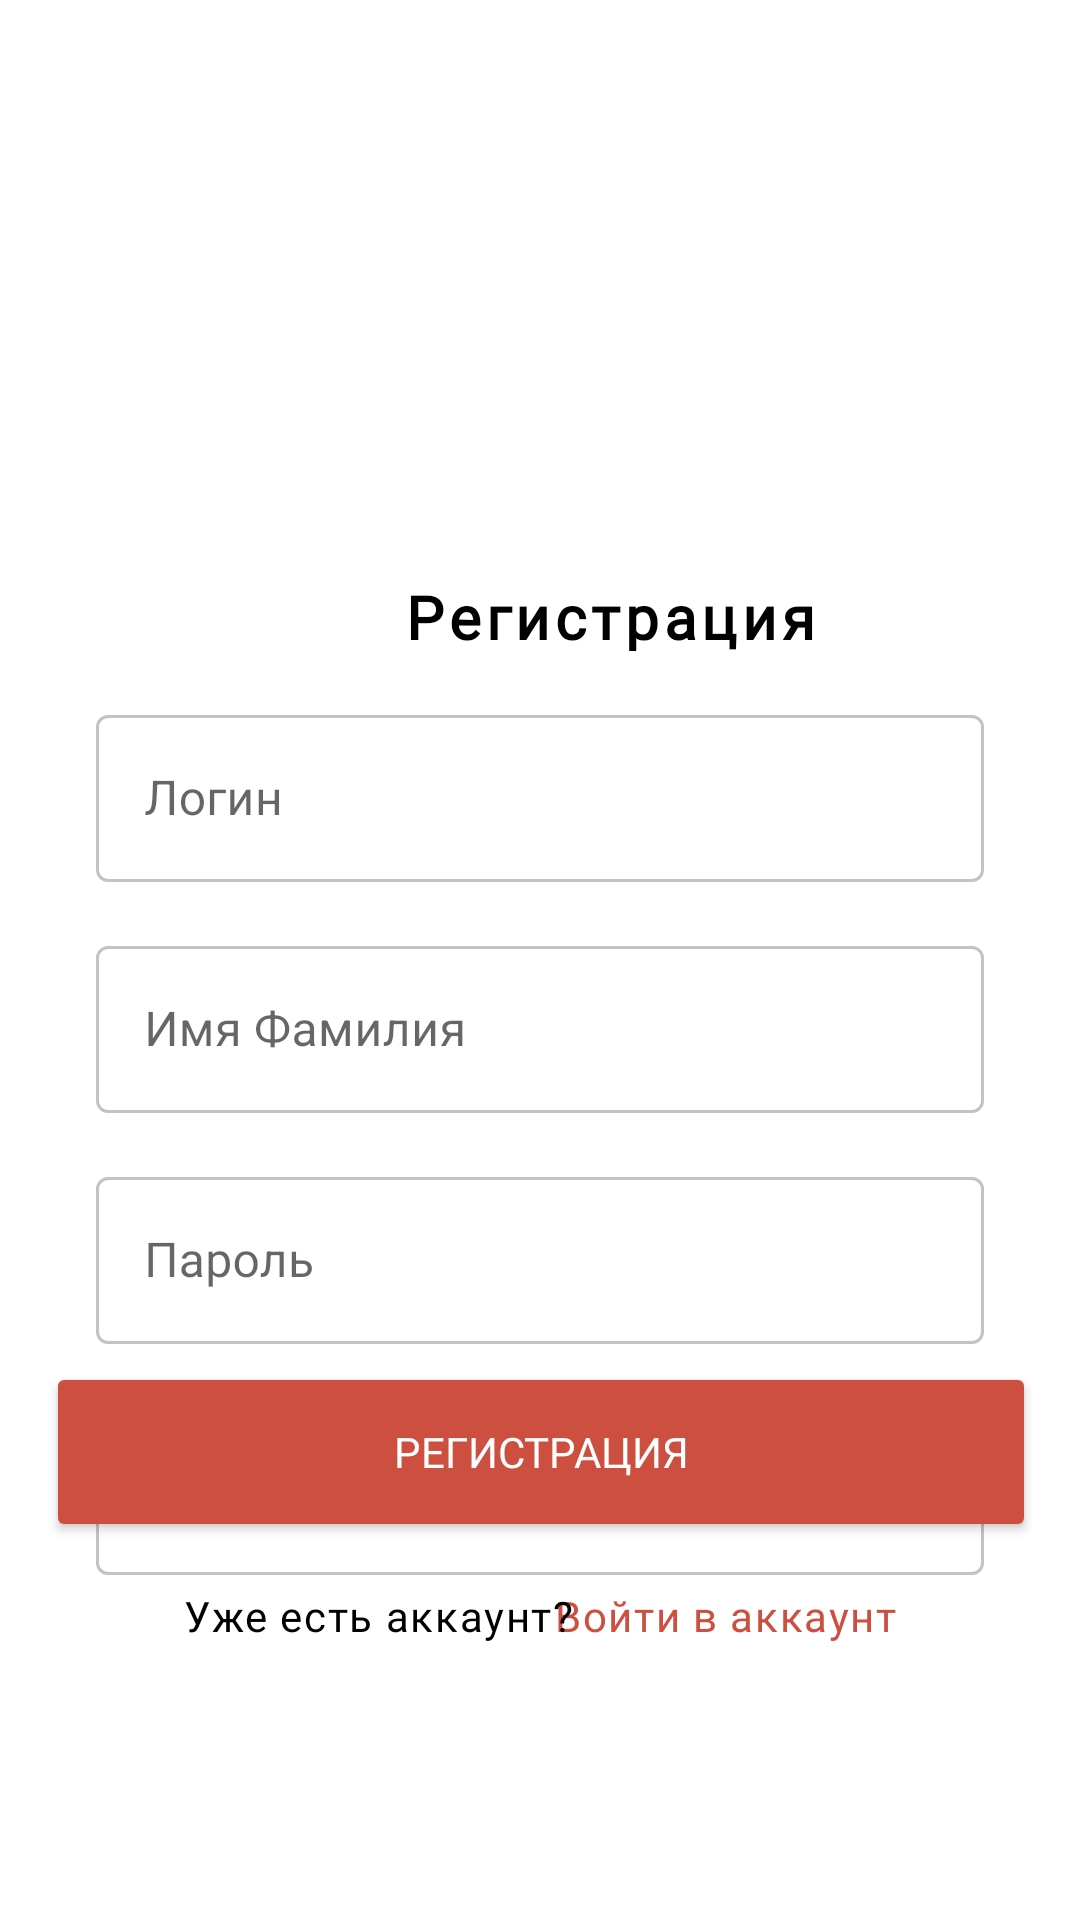

This screen was rendered from an Android layout file. Write that file and the resources it references.
<!-- AndroidManifest.xml: application theme Theme.SmartBusPassenger -->
<!-- res/layout/registration.xml -->
<?xml version="1.0" encoding="utf-8"?>
<androidx.constraintlayout.widget.ConstraintLayout xmlns:android="http://schemas.android.com/apk/res/android"
    xmlns:app="http://schemas.android.com/apk/res-auto"
    xmlns:tools="http://schemas.android.com/tools"
    android:id="@+id/container"
    android:layout_width="match_parent"
    android:layout_height="match_parent"
    android:paddingLeft="16dp"
    android:paddingTop="16dp"
    android:paddingRight="16dp"
    android:paddingBottom="16dp">

    <ImageView
        android:id="@+id/image"
        android:layout_width="200dp"
        android:layout_height="50dp"
        android:layout_marginTop="46dp"
        android:scaleType="centerCrop"
        app:layout_constraintEnd_toEndOf="parent"
        app:layout_constraintStart_toStartOf="parent"
        app:layout_constraintTop_toTopOf="parent"
        app:srcCompat="@drawable/logo" />

    <com.google.android.material.textfield.TextInputLayout
        android:id="@+id/textInputLayout2"
        style="@style/Widget.MaterialComponents.TextInputLayout.OutlinedBox"
        android:layout_width="match_parent"
        android:layout_height="wrap_content"
        android:layout_margin="16dp"
        android:hint="@string/login"
        app:layout_constraintTop_toBottomOf="@+id/textView3"
        app:layout_constraintEnd_toEndOf="parent"
        app:layout_constraintStart_toStartOf="parent"
        app:boxStrokeColor="@color/color_edittext"
        tools:layout_editor_absoluteX="32dp"
        tools:layout_editor_absoluteY="16dp">

        <com.google.android.material.textfield.TextInputEditText
            android:id="@+id/login"
            android:layout_width="match_parent"
            android:layout_height="match_parent" />
    </com.google.android.material.textfield.TextInputLayout>

    <com.google.android.material.textfield.TextInputLayout
        android:id="@+id/textInputLayout5"
        style="@style/Widget.MaterialComponents.TextInputLayout.OutlinedBox"
        android:layout_width="match_parent"
        android:layout_height="wrap_content"
        android:layout_margin="16dp"
        android:hint="@string/name"
        app:boxStrokeColor="@color/color_edittext"
        app:layout_constraintTop_toBottomOf="@+id/textInputLayout2"
        app:layout_constraintEnd_toEndOf="parent"
        app:layout_constraintStart_toStartOf="parent">

        <com.google.android.material.textfield.TextInputEditText
            android:id="@+id/name"
            android:layout_width="match_parent"
            android:layout_height="match_parent" />
    </com.google.android.material.textfield.TextInputLayout>

    <com.google.android.material.textfield.TextInputLayout
        android:id="@+id/textInputLayout3"
        style="@style/Widget.MaterialComponents.TextInputLayout.OutlinedBox"
        android:layout_width="match_parent"
        android:layout_height="wrap_content"
        android:layout_margin="16dp"
        android:hint="@string/password"
        app:boxStrokeColor="@color/color_edittext"
        app:layout_constraintTop_toBottomOf="@+id/textInputLayout5"
        app:layout_constraintEnd_toEndOf="parent"
        app:layout_constraintStart_toStartOf="parent">

        <com.google.android.material.textfield.TextInputEditText
            android:id="@+id/password"
            android:layout_width="match_parent"
            android:layout_height="match_parent" />
    </com.google.android.material.textfield.TextInputLayout>

    <com.google.android.material.textfield.TextInputLayout
        android:id="@+id/textInputLayout4"
        style="@style/Widget.MaterialComponents.TextInputLayout.OutlinedBox"
        android:layout_width="match_parent"
        android:layout_height="wrap_content"
        android:layout_margin="16dp"
        android:hint="@string/password2"
        app:boxStrokeColor="@color/color_edittext"
        app:layout_constraintTop_toBottomOf="@+id/textInputLayout3"
        app:layout_constraintEnd_toEndOf="parent"
        app:layout_constraintStart_toStartOf="parent">

        <com.google.android.material.textfield.TextInputEditText
            android:id="@+id/return_password"
            android:layout_width="match_parent"
            android:layout_height="match_parent" />
    </com.google.android.material.textfield.TextInputLayout>

    <TextView
        android:id="@+id/textView3"
        android:layout_width="175dp"
        android:layout_height="25dp"
        android:layout_marginStart="100dp"
        android:layout_marginTop="80dp"
        android:layout_marginEnd="115dp"
        android:fontFamily="@font/mulish_black"
        android:letterSpacing="0.08"
        android:text="Регистрация"
        android:textAlignment="center"
        android:textAppearance="@style/TextAppearance.AppCompat.Medium"
        android:textColor="@color/black"
        android:textSize="20sp"
        android:textStyle="bold"
        app:layout_constraintEnd_toEndOf="parent"
        app:layout_constraintHorizontal_bias="0.0"
        app:layout_constraintStart_toStartOf="parent"
        app:layout_constraintTop_toBottomOf="@+id/image"
        tools:text="Регистрация" />

    <Button
        android:id="@+id/registerButton"
        android:layout_width="330dp"
        android:layout_height="60dp"
        android:layout_gravity="start"
        android:layout_marginStart="40dp"
        android:layout_marginEnd="40dp"
        android:layout_marginBottom="110dp"
        android:backgroundTint="#CD4F40"
        android:fontFamily="@font/mulish_black"
        android:text="@string/register"
        android:textColor="@color/white"
        app:cornerRadius="25dp"
        app:layout_constraintBottom_toBottomOf="parent"
        app:layout_constraintEnd_toEndOf="parent"
        app:layout_constraintStart_toStartOf="parent"
        tools:ignore="MissingConstraints" />

    <TextView
        android:id="@+id/logInText"
        android:layout_width="wrap_content"
        android:layout_height="wrap_content"
        android:layout_marginTop="15dp"
        android:layout_marginEnd="45dp"
        android:fontFamily="@font/mulish"
        android:letterSpacing="0.04"
        android:minHeight="48dp"
        android:onClick="onClick"
        android:text="@string/log_in2"
        android:textAllCaps="false"
        android:textColor="#CD4F40"
        android:textSize="14sp"
        app:layout_constraintEnd_toEndOf="parent"
        app:layout_constraintTop_toBottomOf="@+id/registerButton"
        tools:ignore="TextContrastCheck"
        tools:linksClickable="true" />

    <TextView
        android:id="@+id/textView"
        android:layout_width="wrap_content"
        android:layout_height="wrap_content"
        android:layout_marginStart="45dp"
        android:layout_marginTop="15dp"
        android:fontFamily="@font/mulish_black"
        android:letterSpacing="0.04"
        android:text="@string/question2"
        android:textColor="@color/black"
        app:layout_constraintStart_toStartOf="parent"
        app:layout_constraintTop_toBottomOf="@+id/registerButton" />

</androidx.constraintlayout.widget.ConstraintLayout>
<!-- resources referenced by this layout -->
<resources>
  <string name="log_in2">Войти в аккаунт</string>
  <string name="login">Логин</string>
  <string name="name">Имя Фамилия</string>
  <string name="password">Пароль</string>
  <string name="password2">Повторите пароль</string>
  <string name="question2">Уже есть аккаунт?</string>
  <string name="register">Регистрация</string>
  <style name="Theme.SmartBusPassenger" parent="Theme.MaterialComponents.DayNight.DarkActionBar">
          
          <item name="colorPrimary">#CD4F40</item>
          <item name="colorPrimaryVariant">#CD4F40</item>
          <item name="colorOnPrimary">@color/white</item>
          
          <item name="colorSecondary">@color/teal_200</item>
          <item name="colorSecondaryVariant">@color/teal_700</item>
          <item name="colorOnSecondary">@color/black</item>
          
          <item name="android:statusBarColor">?attr/colorPrimaryVariant</item>
          
      </style>
  <!-- not gathered from this repository: default colours our renderer supplied (Android Studio template values) -->
  <color name="teal_200">#FF03DAC5</color>
  <color name="teal_700">#FF018786</color>
  <color name="black">#FF000000</color>
  <color name="white">#FFFFFFFF</color>
</resources>
